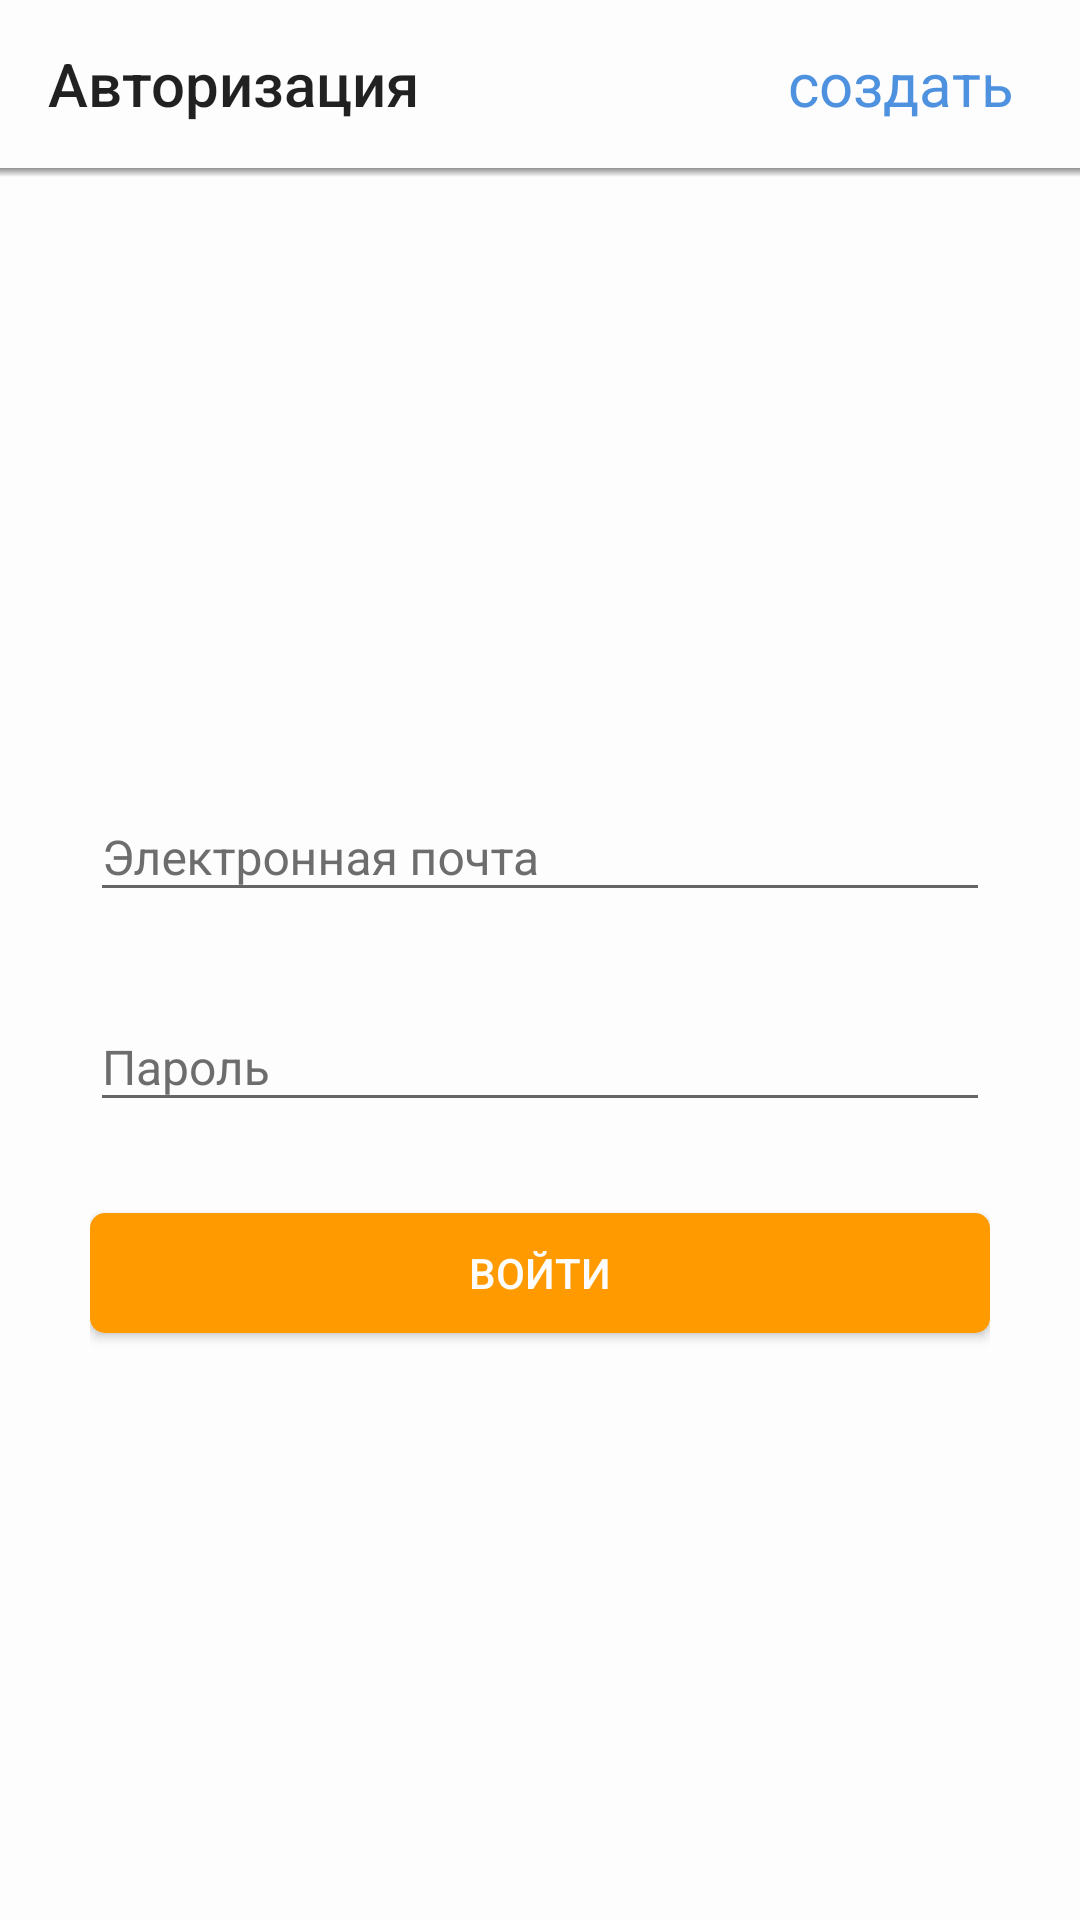

Write the Android layout XML for this screen, with the resource values it uses.
<!-- AndroidManifest.xml: activity theme AppTheme.NoActionBar -->
<!-- res/layout/activity_auth.xml -->
<?xml version="1.0" encoding="utf-8"?>
<android.support.design.widget.CoordinatorLayout
    xmlns:android="http://schemas.android.com/apk/res/android"
    xmlns:app="http://schemas.android.com/apk/res-auto"
    xmlns:tools="http://schemas.android.com/tools"
    android:id="@+id/coordinator"
    android:layout_width="match_parent"
    android:layout_height="match_parent"
    >

    <LinearLayout
        android:layout_width="match_parent"
        android:layout_height="match_parent"
        android:orientation="vertical"
        >

        <android.support.design.widget.AppBarLayout
            android:layout_width="match_parent"
            android:layout_height="wrap_content">

            <android.support.v7.widget.Toolbar
                android:id="@+id/toolbar"
                android:layout_width="match_parent"
                android:layout_height="?attr/actionBarSize"
                app:layout_collapseMode="pin"
                app:theme="@style/ThemeOverlay.AppCompat.Light"
                app:title="@string/auth">

                <TextView
                    android:id="@+id/tvMake"
                    android:layout_width="wrap_content"
                    android:layout_height="wrap_content"
                    android:layout_gravity="end|center_vertical"
                    android:paddingBottom="@dimen/spacing_small"
                    android:paddingEnd="@dimen/spacing_large"
                    android:paddingStart="@dimen/spacing_large"
                    android:paddingTop="@dimen/spacing_small"
                    android:text="@string/auth_make"
                    android:textColor="@color/blue"
                    android:textSize="@dimen/font_large"/>

            </android.support.v7.widget.Toolbar>

        </android.support.design.widget.AppBarLayout>

        <View
            android:id="@+id/toolbarShadow"
            android:layout_width="match_parent"
            android:layout_height="3dp"
            android:background="@drawable/toolbar_dropshadow"/>

        <ScrollView
            android:layout_width="match_parent"
            android:layout_height="match_parent"
            android:fillViewport="true">

            <LinearLayout
                android:layout_width="match_parent"
                android:layout_height="wrap_content"
                android:gravity="center_vertical"
                android:orientation="vertical"
                android:padding="@dimen/spacing_larger"
                >

                <android.support.design.widget.TextInputLayout
                    android:id="@+id/layoutInputEmail"
                    style="@style/TextInputLayout"
                    android:layout_width="match_parent"
                    android:layout_height="wrap_content"
                    app:errorEnabled="true">


                    <android.support.design.widget.TextInputEditText
                        android:id="@+id/etEmail"
                        android:layout_width="match_parent"
                        android:layout_height="wrap_content"
                        android:hint="@string/auth_email"
                        android:inputType="textEmailAddress"
                        android:textSize="@dimen/font_normal"/>

                </android.support.design.widget.TextInputLayout>

                <RelativeLayout
                    android:layout_width="match_parent"
                    android:layout_height="wrap_content">

                    <android.support.design.widget.TextInputLayout
                        android:id="@+id/layoutInputPass"
                        style="@style/TextInputLayout"
                        android:layout_width="match_parent"
                        android:layout_height="wrap_content"
                        app:errorEnabled="true">

                        <android.support.design.widget.TextInputEditText
                            android:id="@+id/etPass"
                            android:layout_width="match_parent"
                            android:layout_height="wrap_content"
                            android:hint="@string/auth_pass"
                            android:inputType="textPassword"
                            android:paddingEnd="40dp"
                            android:textSize="@dimen/font_normal"
                            tools:ignore="RtlSymmetry"/>

                    </android.support.design.widget.TextInputLayout>

                    <ImageButton
                        android:id="@+id/ibForgotPass"
                        android:layout_width="wrap_content"
                        android:layout_height="wrap_content"
                        android:layout_alignParentEnd="true"
                        android:layout_centerVertical="true"
                        android:background="@null"
                        android:paddingBottom="8dp"
                        android:src="@drawable/ic_password"
                        tools:ignore="ContentDescription"/>

                </RelativeLayout>


                <Button
                    android:id="@+id/btnLogIn"
                    style="@style/MainButton"
                    android:layout_marginTop="@dimen/spacing_small"
                    android:text="@string/auth_log_in"/>

            </LinearLayout>
        </ScrollView>


    </LinearLayout>
</android.support.design.widget.CoordinatorLayout>
<!-- resources referenced by this layout -->
<resources>
  <color name="blue">#4e92df</color>
  <dimen name="font_large">20sp</dimen>
  <dimen name="font_normal">16sp</dimen>
  <dimen name="spacing_large">22dp</dimen>
  <dimen name="spacing_larger">30dp</dimen>
  <dimen name="spacing_small">10dp</dimen>
  <!-- drawable toolbar_dropshadow (drawable) -->
  <shape xmlns:android="http://schemas.android.com/apk/res/android"
         android:shape="rectangle">
      <gradient
          android:angle="90"
          android:endColor="#88333333"
          android:startColor="@android:color/transparent"/>
  </shape>
  <string name="auth">Авторизация</string>
  <string name="auth_email">Электронная почта</string>
  <string name="auth_log_in">Войти</string>
  <string name="auth_make">создать</string>
  <string name="auth_pass">Пароль</string>
  <style name="MainButton">
          <item name="android:layout_height">@dimen/button_height_normal</item>
          <item name="android:layout_width">match_parent</item>
          <item name="android:gravity">center</item>
          <item name="android:background">@drawable/button</item>
          <item name="android:textAllCaps">true</item>
          <item name="android:textSize">@dimen/font_small</item>
          <item name="android:textColor">@color/white</item>
      </style>
  <style name="TextInputLayout" parent="@android:style/TextAppearance">
          <item name="android:textColorHint">@color/gray</item>
          <item name="android:textColor">@color/black</item>
      </style>
  <style name="AppTheme.NoActionBar" parent="AppTheme">
          <item name="windowActionBar">false</item>
          <item name="windowNoTitle">true</item>
      </style>
  <dimen name="button_height_normal">40dp</dimen>
  <!-- drawable button (drawable) -->
  <?xml version="1.0" encoding="utf-8"?>
  <selector xmlns:android="http://schemas.android.com/apk/res/android">
      <item android:state_pressed="true">
          <shape>
              <solid android:color="@color/orangeDark"/>
              <corners android:radius="5dp"/>
          </shape>
      </item> 
      <item>
          <shape>
              <solid android:color="@color/orange"/>
              <corners android:radius="5dp"/>
          </shape>
      </item> 
  </selector>
  <dimen name="font_small">14sp</dimen>
  <color name="white">#fdfdfe</color>
  <color name="gray">#6d6d6e</color>
  <color name="black">#000000</color>
  <style name="AppTheme" parent="Theme.AppCompat.Light">
          <item name="colorPrimary">@color/colorPrimary</item>
          <item name="colorPrimaryDark">@color/colorPrimaryDark</item>
          <item name="colorAccent">@color/colorAccent</item>
          <item name="android:windowBackground">@color/white</item>
      </style>
  <color name="orangeDark">#9e6000</color>
  <color name="orange">#ff9b00</color>
  <color name="colorPrimary">@color/white</color>
  <color name="colorPrimaryDark">@color/grayLight</color>
  <color name="colorAccent">@color/blue</color>
  <color name="grayLight">#f2f2f3</color>
</resources>
